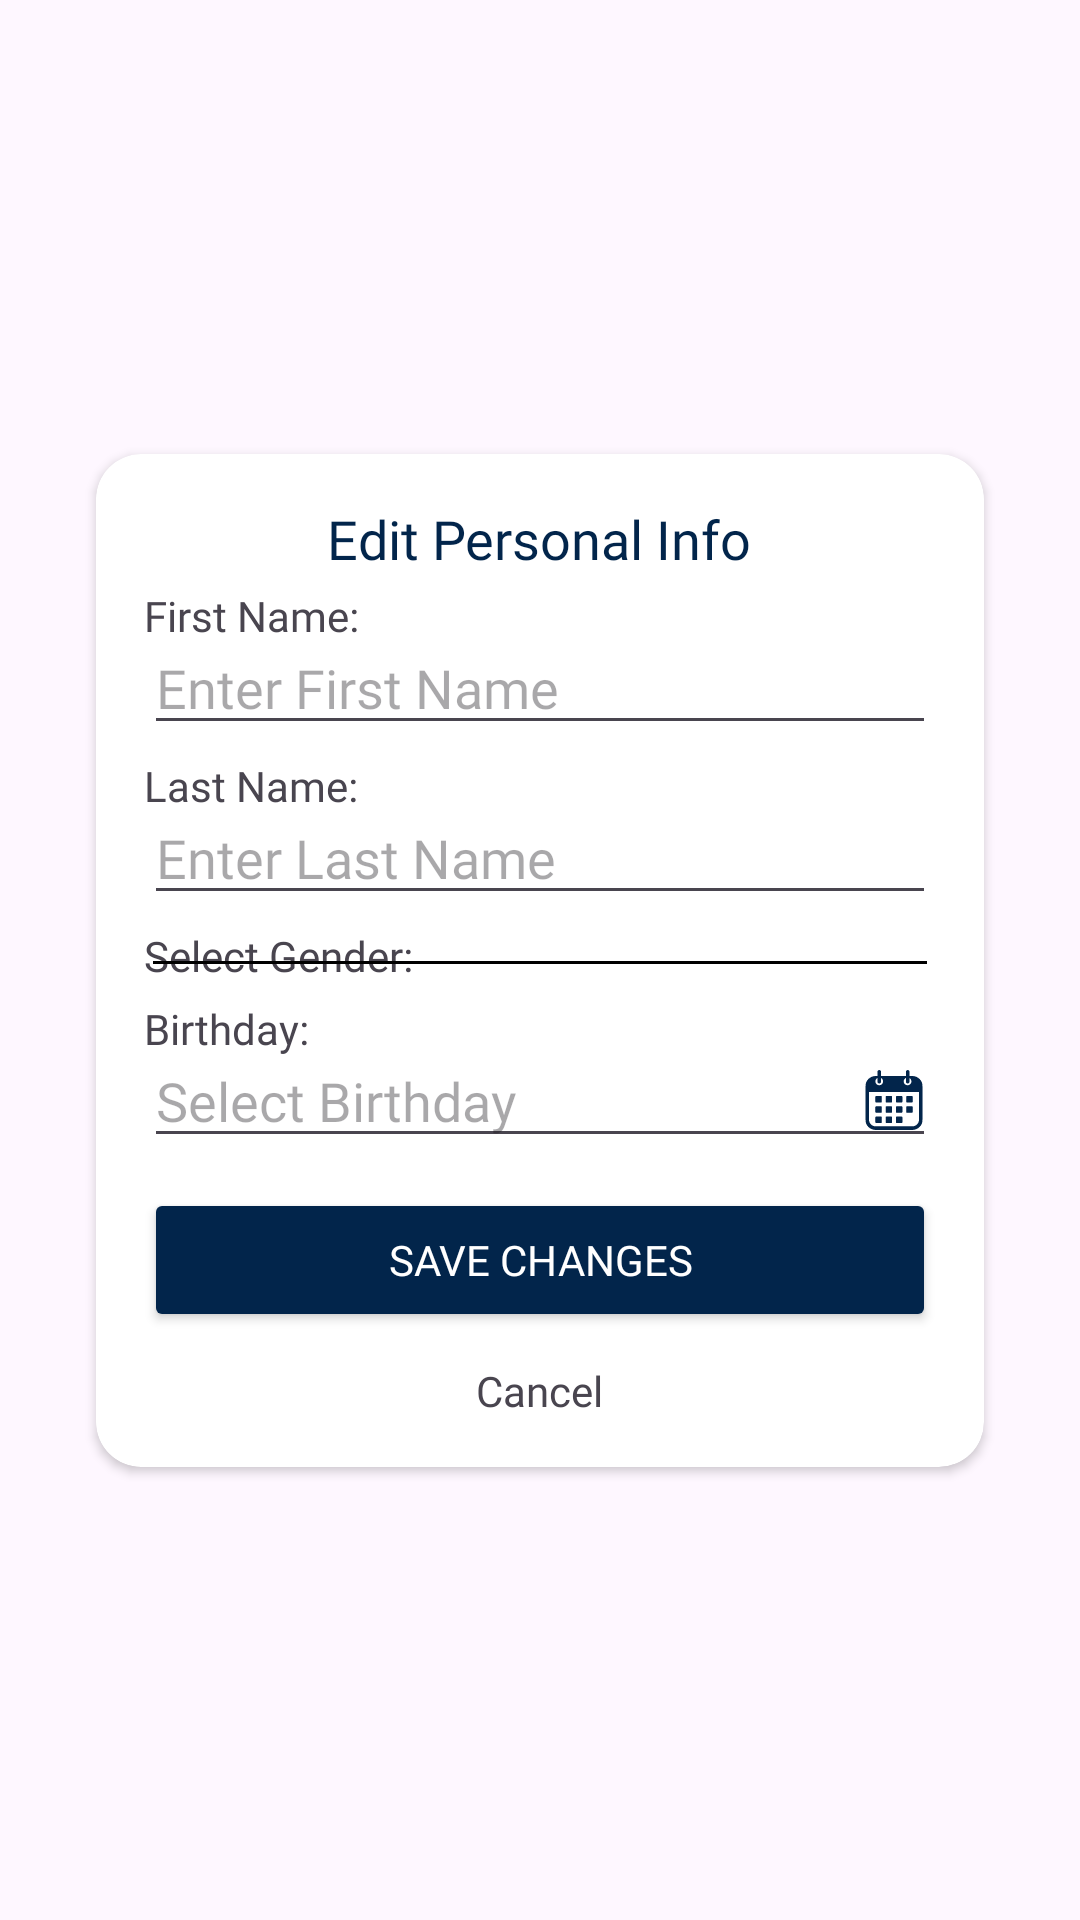

Android layout source for this screen:
<!-- AndroidManifest.xml: application theme Theme.JMABMobile -->
<!-- res/layout/edit_personal_info_dialog.xml -->
<?xml version="1.0" encoding="utf-8"?>
<androidx.constraintlayout.widget.ConstraintLayout xmlns:android="http://schemas.android.com/apk/res/android"
    android:layout_width="match_parent"
    android:layout_height="match_parent"
    xmlns:app="http://schemas.android.com/apk/res-auto">

    <androidx.cardview.widget.CardView
    android:layout_width="match_parent"
    android:layout_height="wrap_content"
    android:layout_margin="32dp"
    app:cardCornerRadius="15dp"
    android:background="@android:color/white"
    app:layout_constraintTop_toTopOf="parent"
    app:layout_constraintBottom_toBottomOf="parent"
    app:layout_constraintLeft_toLeftOf="parent"
    app:layout_constraintRight_toRightOf="parent">

    <LinearLayout
        android:layout_width="match_parent"
        android:layout_height="wrap_content"
        android:orientation="vertical"
        android:padding="16dp">

        <TextView
            android:fontFamily="@font/dmsans_bold"
            android:layout_width="wrap_content"
            android:layout_height="wrap_content"
            android:text="Edit Personal Info"
            android:textSize="18sp"
            android:textColor="@color/j_mab_blue"
            android:layout_gravity="center"/>

        <TextView
            android:layout_width="wrap_content"
            android:layout_height="wrap_content"
            android:text="First Name:"
            android:fontFamily="@font/dmsans"
            android:layout_marginTop="4dp"
            android:layout_marginBottom="-8dp"/>

        <EditText
            android:id="@+id/editFirstName"
            android:layout_width="match_parent"
            android:fontFamily="@font/dmsans"
            android:layout_height="wrap_content"
            android:hint="Enter First Name"
            android:inputType="text"/>

        <TextView
            android:layout_width="wrap_content"
            android:layout_height="wrap_content"
            android:text="Last Name:"
            android:fontFamily="@font/dmsans"
            android:layout_marginTop="4dp"
            android:layout_marginBottom="-8dp"/>

        <EditText
            android:id="@+id/editLastName"
            android:layout_width="match_parent"
            android:fontFamily="@font/dmsans"
            android:layout_height="wrap_content"
            android:hint="Enter Last Name"
            android:inputType="text"/>

        <TextView
            android:layout_width="wrap_content"
            android:layout_height="wrap_content"
            android:text="Select Gender:"
            android:fontFamily="@font/dmsans"
            android:layout_marginTop="4dp"
            android:layout_marginBottom="-8dp"/>

        <LinearLayout
            android:layout_width="match_parent"
            android:layout_height="wrap_content"
            android:orientation="horizontal"
            android:gravity="center_vertical">

            <Spinner
                android:id="@+id/editGender"
                android:layout_width="0dp"
                android:layout_weight="1"
                android:layout_height="wrap_content"
                android:hint="Select Gender"
                android:fontFamily="@font/dmsans"
                android:background="@null"
                android:spinnerMode="dialog"/>

        </LinearLayout>

        <View
            android:layout_width="match_parent"
            android:layout_height="1dp"
            android:background="@android:color/black"
            android:layout_marginBottom="8dp"
            android:layout_marginLeft="3dp"
            android:layout_marginRight="3dp"/>

        <TextView
            android:layout_width="wrap_content"
            android:layout_height="wrap_content"
            android:text="Birthday:"
            android:fontFamily="@font/dmsans"
            android:layout_marginTop="4dp"
            android:layout_marginBottom="-8dp"/>

        <EditText
            android:id="@+id/editBirthday"
            android:layout_width="match_parent"
            android:layout_height="wrap_content"
            android:focusable="false"
            android:clickable="true"
            android:fontFamily="@font/dmsans"
            android:hint="Select Birthday"
            android:drawableEnd="@drawable/calendar_icon"
            android:drawablePadding="10dp"/>


        <Button
            android:id="@+id/saveChangesButton"
            android:layout_width="match_parent"
            android:layout_height="wrap_content"
            android:text="Save Changes"
            android:fontFamily="@font/dmsans_bold"
            android:backgroundTint="@color/j_mab_blue"
            android:textColor="@android:color/white"
            android:layout_marginTop="10dp"/>

        <TextView
            android:id="@+id/cancelButton"
            android:layout_width="wrap_content"
            android:layout_height="wrap_content"
            android:text="Cancel"
            android:layout_gravity="center"
            android:layout_marginTop="10dp"
            android:fontFamily="@font/dmsans_bold"/>
    </LinearLayout>
    </androidx.cardview.widget.CardView>

</androidx.constraintlayout.widget.ConstraintLayout>
<!-- resources referenced by this layout -->
<resources>
  <color name="j_mab_blue">#02254B</color>
  <!-- drawable calendar_icon: vector/xml drawable (drawable, 5280 chars, omitted) -->
  <style name="Theme.JMABMobile" parent="Base.Theme.JMABMobile" />
  <style name="Base.Theme.JMABMobile" parent="Theme.Material3.DayNight.NoActionBar">
          
          <item name="colorPrimary">@color/j_mab_blue</item>
          <item name="colorPrimaryVariant">@color/j_mab_blue</item>
          <item name="android:statusBarColor">@color/j_mab_blue</item>
          <item name="android:windowLightStatusBar">false</item>
          <item name="android:enforceStatusBarContrast">false</item>
      </style>
</resources>
